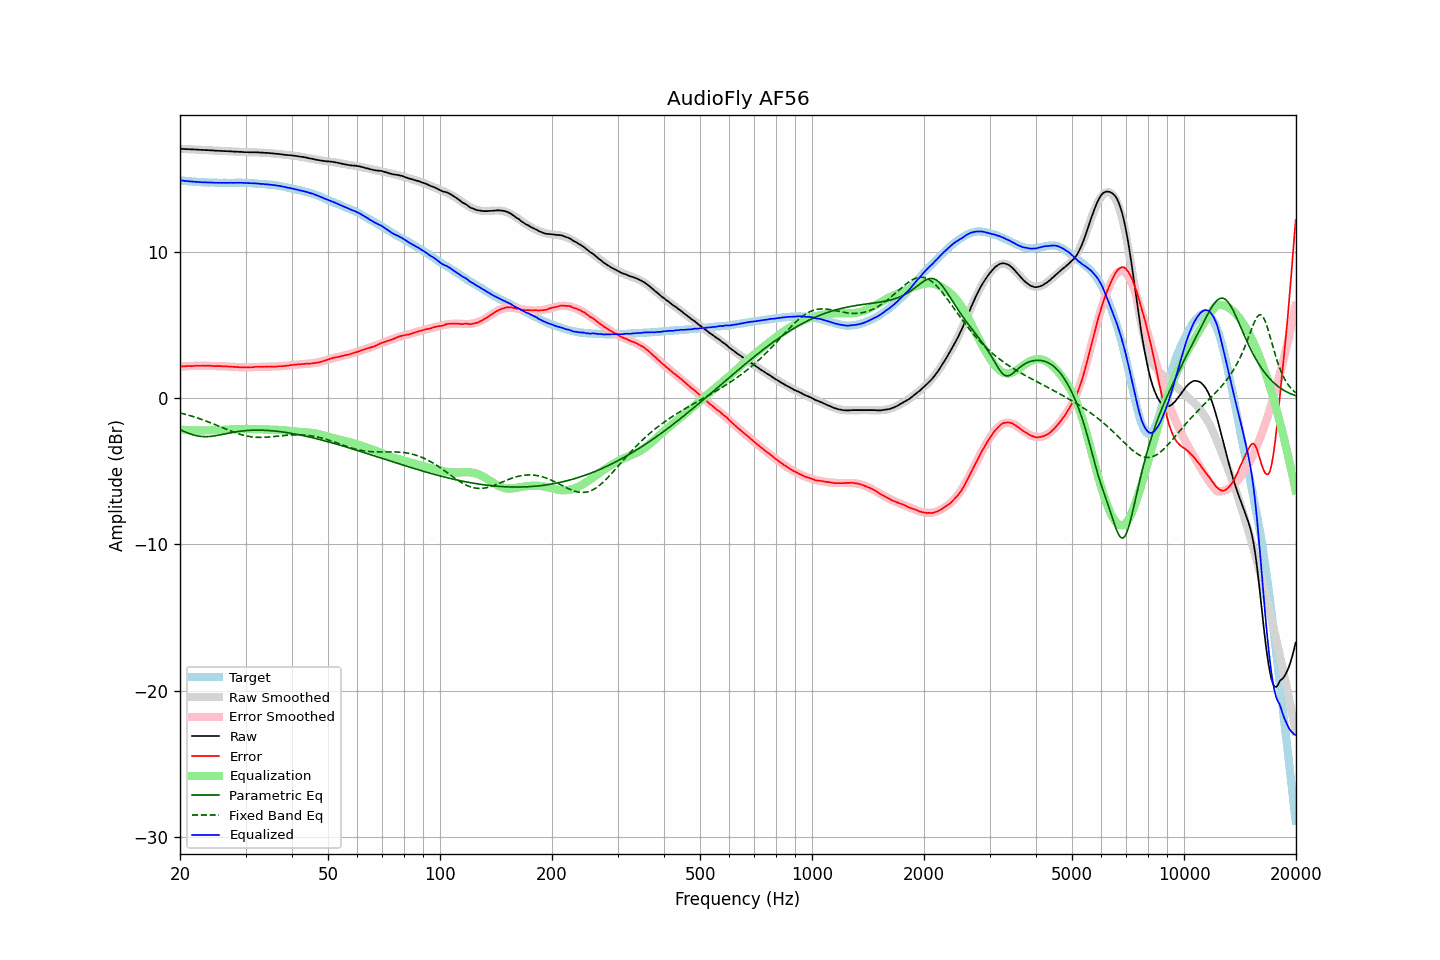

The table this chart was drawn from, first rows:
frequency, raw, error, smoothed, error_smoothed, equalization, parametric_eq, fixed_band_eq, equalized_raw, equalized_smoothed, target
20.00, 17.04, 2.16, 17.04, 2.15, -2.15, -2.15, -1.01, 14.89, 14.89, 14.88
20.20, 17.03, 2.16, 17.03, 2.16, -2.16, -2.20, -1.04, 14.87, 14.87, 14.87
20.40, 17.03, 2.17, 17.03, 2.17, -2.17, -2.25, -1.07, 14.86, 14.86, 14.86
20.61, 17.02, 2.17, 17.02, 2.17, -2.17, -2.30, -1.10, 14.84, 14.85, 14.85
20.81, 17.02, 2.19, 17.02, 2.18, -2.18, -2.35, -1.13, 14.84, 14.84, 14.83
21.02, 17.01, 2.19, 17.01, 2.19, -2.19, -2.39, -1.16, 14.82, 14.82, 14.82
21.23, 17.01, 2.20, 17.01, 2.19, -2.19, -2.43, -1.19, 14.82, 14.81, 14.81
21.44, 17.00, 2.18, 17.00, 2.20, -2.20, -2.47, -1.22, 14.80, 14.80, 14.82
21.66, 17.00, 2.20, 17.00, 2.20, -2.20, -2.51, -1.26, 14.80, 14.80, 14.80
21.87, 16.99, 2.19, 16.99, 2.20, -2.20, -2.54, -1.29, 14.79, 14.79, 14.80
22.09, 16.99, 2.21, 16.99, 2.21, -2.21, -2.56, -1.33, 14.78, 14.78, 14.77
22.31, 16.98, 2.21, 16.98, 2.21, -2.21, -2.59, -1.36, 14.77, 14.77, 14.77
22.54, 16.97, 2.21, 16.97, 2.21, -2.21, -2.60, -1.40, 14.76, 14.76, 14.76
22.76, 16.97, 2.21, 16.97, 2.21, -2.21, -2.62, -1.44, 14.76, 14.76, 14.76
22.99, 16.96, 2.21, 16.96, 2.21, -2.21, -2.63, -1.48, 14.75, 14.75, 14.75
23.22, 16.96, 2.22, 16.96, 2.21, -2.21, -2.63, -1.52, 14.75, 14.75, 14.74
23.45, 16.95, 2.20, 16.95, 2.21, -2.21, -2.63, -1.56, 14.74, 14.74, 14.75
23.69, 16.95, 2.21, 16.95, 2.21, -2.21, -2.63, -1.60, 14.74, 14.74, 14.74
23.92, 16.94, 2.21, 16.94, 2.21, -2.21, -2.63, -1.64, 14.73, 14.73, 14.72
24.16, 16.94, 2.21, 16.93, 2.20, -2.20, -2.62, -1.69, 14.74, 14.73, 14.73
24.40, 16.93, 2.20, 16.93, 2.20, -2.20, -2.60, -1.73, 14.73, 14.73, 14.73
24.65, 16.92, 2.19, 16.92, 2.20, -2.20, -2.59, -1.77, 14.72, 14.72, 14.73
24.89, 16.91, 2.18, 16.92, 2.19, -2.19, -2.57, -1.82, 14.72, 14.72, 14.73
25.14, 16.91, 2.19, 16.91, 2.19, -2.19, -2.55, -1.87, 14.72, 14.72, 14.72
25.39, 16.90, 2.18, 16.90, 2.19, -2.19, -2.53, -1.91, 14.71, 14.72, 14.71
25.65, 16.90, 2.19, 16.90, 2.18, -2.18, -2.51, -1.96, 14.72, 14.72, 14.71
25.91, 16.89, 2.18, 16.89, 2.18, -2.18, -2.49, -2.00, 14.71, 14.72, 14.71
26.16, 16.89, 2.17, 16.89, 2.17, -2.17, -2.47, -2.05, 14.72, 14.71, 14.72
26.43, 16.88, 2.16, 16.88, 2.17, -2.17, -2.45, -2.09, 14.71, 14.71, 14.72
26.69, 16.88, 2.16, 16.88, 2.16, -2.16, -2.42, -2.14, 14.72, 14.71, 14.71
26.96, 16.87, 2.16, 16.87, 2.16, -2.16, -2.40, -2.18, 14.71, 14.71, 14.71
27.23, 16.87, 2.16, 16.86, 2.15, -2.15, -2.38, -2.23, 14.72, 14.71, 14.71
27.50, 16.86, 2.15, 16.86, 2.14, -2.14, -2.36, -2.27, 14.72, 14.72, 14.71
27.77, 16.85, 2.13, 16.85, 2.14, -2.14, -2.34, -2.31, 14.71, 14.72, 14.72
28.05, 16.85, 2.14, 16.85, 2.13, -2.13, -2.32, -2.35, 14.72, 14.72, 14.71
28.33, 16.84, 2.12, 16.84, 2.12, -2.12, -2.30, -2.39, 14.72, 14.72, 14.72
28.62, 16.84, 2.12, 16.84, 2.12, -2.12, -2.28, -2.43, 14.72, 14.72, 14.72
28.90, 16.83, 2.11, 16.83, 2.11, -2.11, -2.27, -2.46, 14.72, 14.72, 14.72
29.19, 16.83, 2.11, 16.82, 2.11, -2.11, -2.26, -2.49, 14.72, 14.72, 14.72
29.48, 16.82, 2.10, 16.82, 2.11, -2.11, -2.24, -2.52, 14.71, 14.71, 14.72
29.78, 16.81, 2.09, 16.82, 2.11, -2.11, -2.23, -2.55, 14.70, 14.71, 14.71
30.08, 16.81, 2.10, 16.81, 2.11, -2.11, -2.22, -2.58, 14.70, 14.71, 14.71
30.38, 16.81, 2.11, 16.81, 2.11, -2.11, -2.21, -2.60, 14.70, 14.70, 14.70
30.68, 16.80, 2.11, 16.81, 2.11, -2.11, -2.20, -2.62, 14.69, 14.70, 14.69
30.99, 16.80, 2.11, 16.80, 2.11, -2.11, -2.20, -2.64, 14.69, 14.69, 14.69
31.30, 16.80, 2.11, 16.80, 2.12, -2.12, -2.19, -2.65, 14.68, 14.68, 14.69
31.61, 16.80, 2.12, 16.80, 2.12, -2.12, -2.19, -2.66, 14.68, 14.68, 14.68
31.93, 16.80, 2.14, 16.79, 2.13, -2.13, -2.19, -2.67, 14.67, 14.67, 14.66
32.24, 16.80, 2.14, 16.79, 2.13, -2.13, -2.19, -2.68, 14.67, 14.66, 14.66
32.57, 16.79, 2.14, 16.79, 2.13, -2.13, -2.19, -2.68, 14.66, 14.65, 14.65
32.89, 16.78, 2.14, 16.78, 2.14, -2.14, -2.19, -2.68, 14.64, 14.64, 14.64
33.22, 16.78, 2.14, 16.78, 2.14, -2.14, -2.19, -2.68, 14.64, 14.64, 14.64
33.55, 16.77, 2.14, 16.77, 2.14, -2.14, -2.19, -2.68, 14.63, 14.63, 14.63
33.89, 16.76, 2.14, 16.76, 2.14, -2.14, -2.20, -2.68, 14.61, 14.62, 14.62
34.23, 16.76, 2.16, 16.76, 2.15, -2.15, -2.21, -2.67, 14.61, 14.61, 14.60
34.57, 16.75, 2.15, 16.75, 2.15, -2.15, -2.21, -2.66, 14.60, 14.60, 14.60
34.92, 16.74, 2.16, 16.74, 2.15, -2.15, -2.22, -2.65, 14.59, 14.59, 14.58
35.27, 16.73, 2.14, 16.73, 2.15, -2.15, -2.23, -2.64, 14.58, 14.58, 14.59
35.62, 16.72, 2.15, 16.72, 2.15, -2.15, -2.24, -2.63, 14.57, 14.56, 14.57
35.97, 16.71, 2.15, 16.71, 2.16, -2.16, -2.25, -2.62, 14.55, 14.55, 14.56
... 635 more rows
